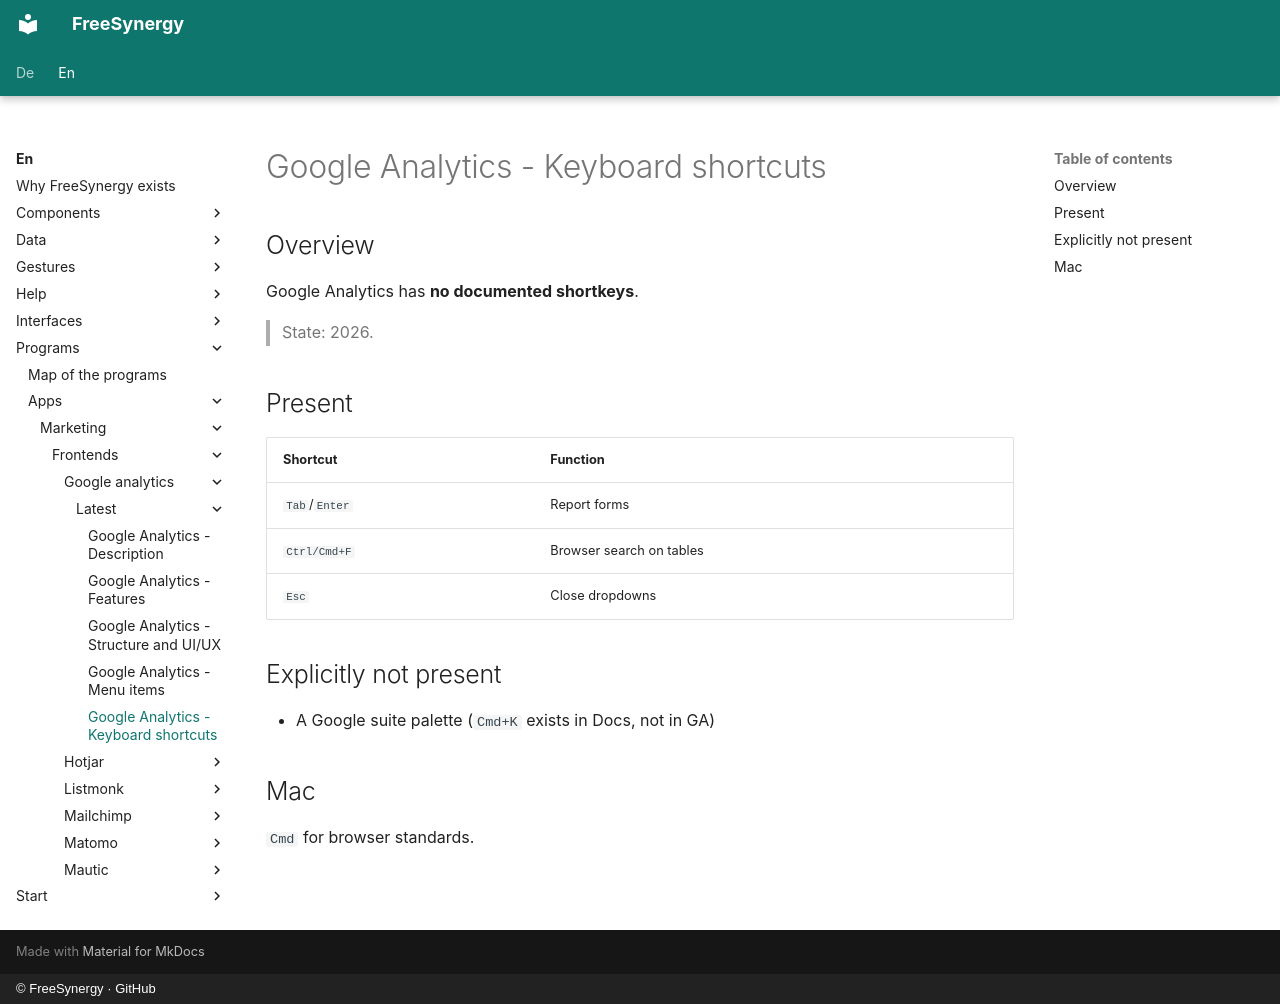

repository: FreeSynergy/fs-documentation · page: en/programs/apps/marketing/frontends/google-analytics/latest/shortcuts/index.html · generator: mkdocs · copyright: © FreeSynergy · GitHub

# Google Analytics - Keyboard shortcuts

## Overview

Google Analytics has **no documented shortkeys**.

> State: 2026.

## Present

| Shortcut | Function |
|----------|----------|
| `Tab`/`Enter` | Report forms |
| `Ctrl/Cmd+F` | Browser search on tables |
| `Esc` | Close dropdowns |

## Explicitly not present

- A Google suite palette (`Cmd+K` exists in Docs, not in GA)

## Mac

`Cmd` for browser standards.
